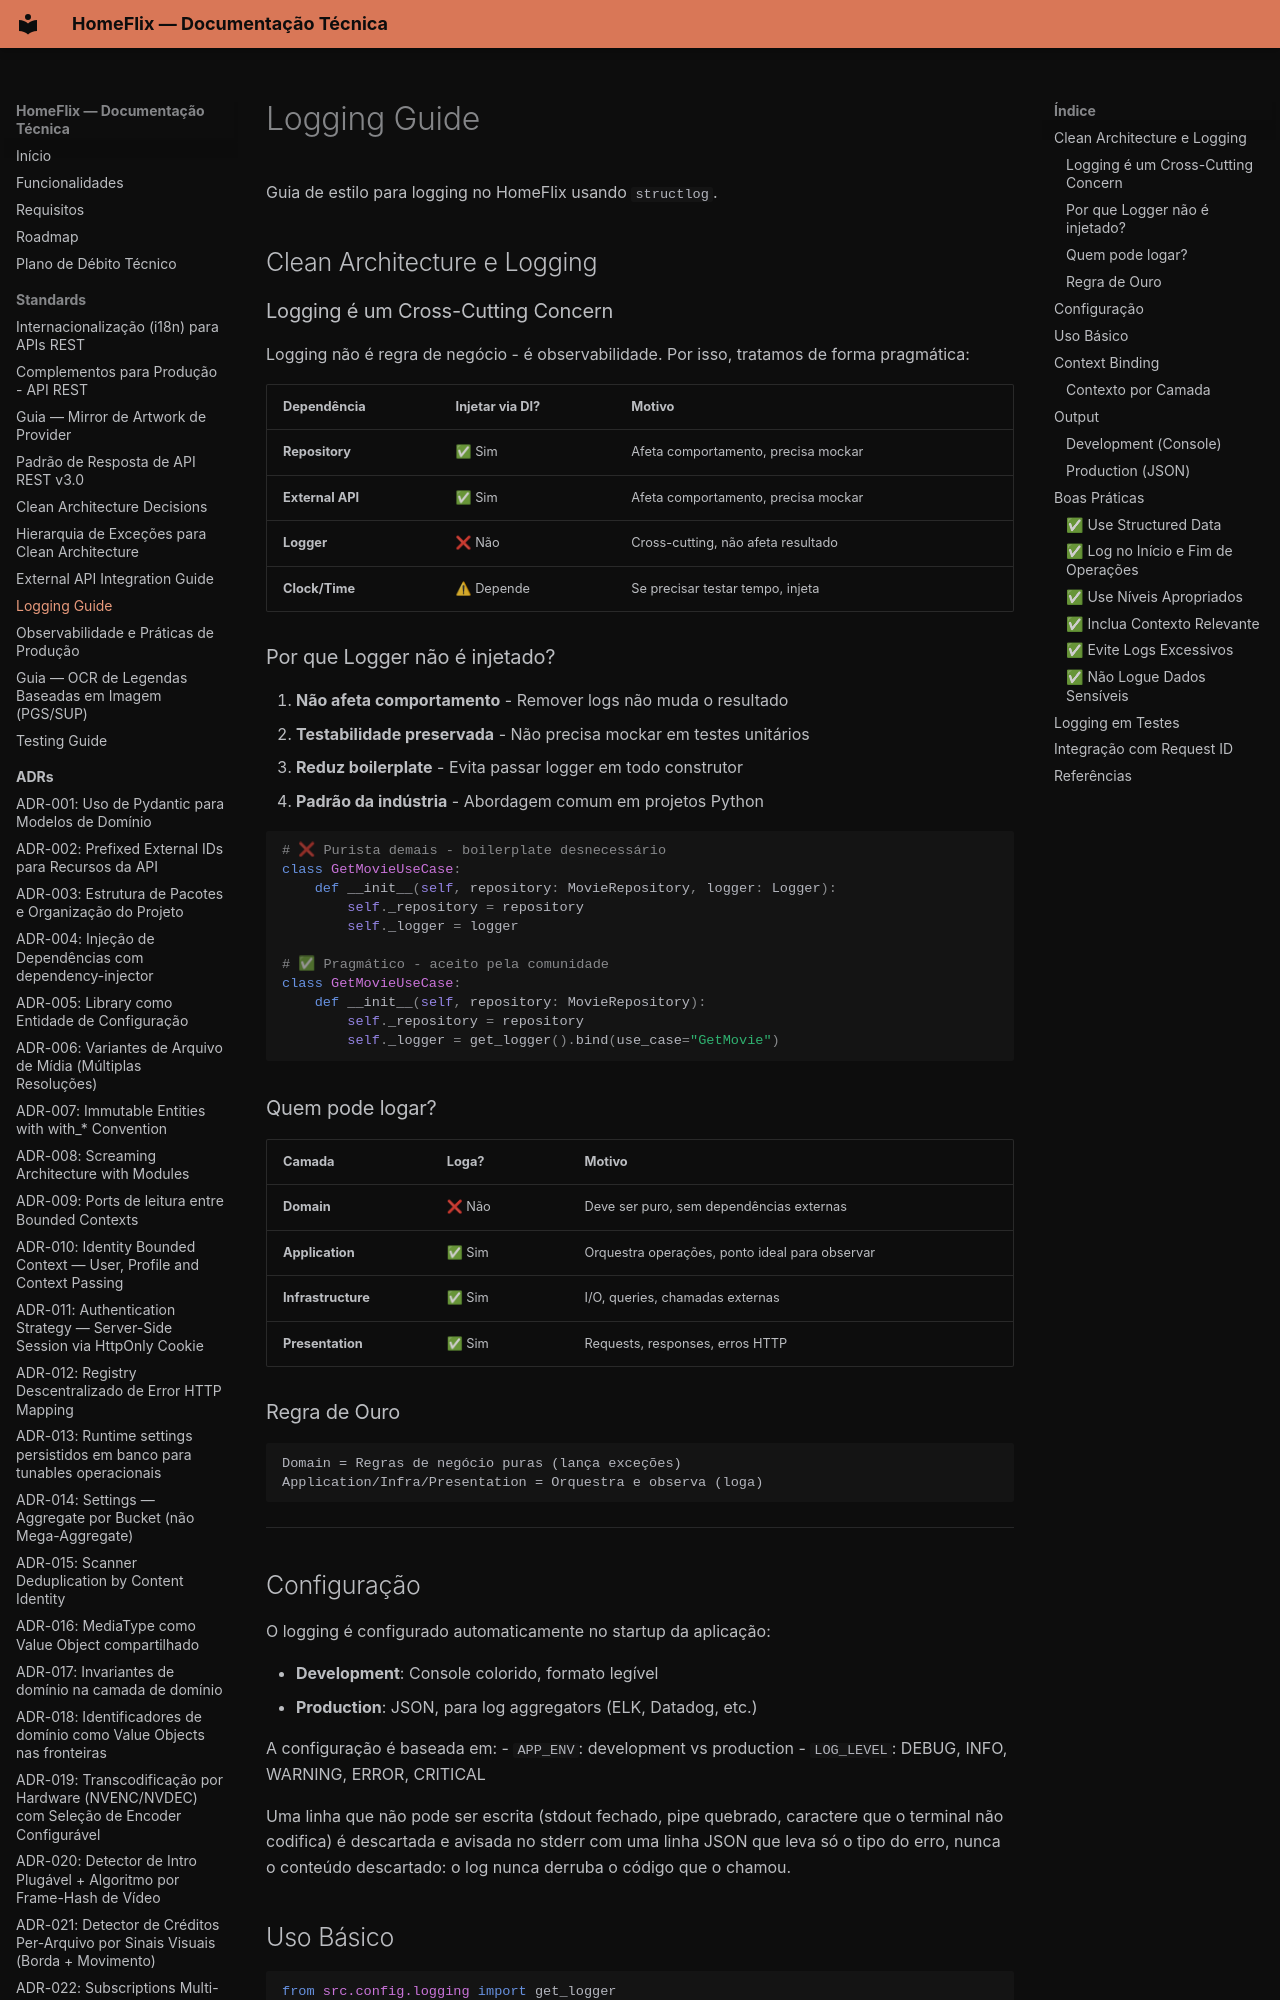

repository: lucaschf/homeflix · page: standards/logging-guide/index.html · generator: mkdocs

# Logging Guide

Guia de estilo para logging no HomeFlix usando `structlog`.

## Clean Architecture e Logging

### Logging é um Cross-Cutting Concern

Logging não é regra de negócio - é observabilidade. Por isso, tratamos de forma pragmática:

| Dependência | Injetar via DI? | Motivo |
|-------------|-----------------|--------|
| **Repository** | ✅ Sim | Afeta comportamento, precisa mockar |
| **External API** | ✅ Sim | Afeta comportamento, precisa mockar |
| **Logger** | ❌ Não | Cross-cutting, não afeta resultado |
| **Clock/Time** | ⚠ Depende | Se precisar testar tempo, injeta |

### Por que Logger não é injetado?

1. **Não afeta comportamento** - Remover logs não muda o resultado
2. **Testabilidade preservada** - Não precisa mockar em testes unitários
3. **Reduz boilerplate** - Evita passar logger em todo construtor
4. **Padrão da indústria** - Abordagem comum em projetos Python

```python
# ❌ Purista demais - boilerplate desnecessário
class GetMovieUseCase:
    def __init__(self, repository: MovieRepository, logger: Logger):
        self._repository = repository
        self._logger = logger

# ✅ Pragmático - aceito pela comunidade
class GetMovieUseCase:
    def __init__(self, repository: MovieRepository):
        self._repository = repository
        self._logger = get_logger().bind(use_case="GetMovie")
```

### Quem pode logar?

| Camada | Loga? | Motivo |
|--------|-------|--------|
| **Domain** | ❌ Não | Deve ser puro, sem dependências externas |
| **Application** | ✅ Sim | Orquestra operações, ponto ideal para observar |
| **Infrastructure** | ✅ Sim | I/O, queries, chamadas externas |
| **Presentation** | ✅ Sim | Requests, responses, erros HTTP |

### Regra de Ouro

```
Domain = Regras de negócio puras (lança exceções)
Application/Infra/Presentation = Orquestra e observa (loga)
```

---

## Configuração

O logging é configurado automaticamente no startup da aplicação:

- **Development**: Console colorido, formato legível
- **Production**: JSON, para log aggregators (ELK, Datadog, etc.)

A configuração é baseada em:
- `APP_ENV`: development vs production
- `LOG_LEVEL`: DEBUG, INFO, WARNING, ERROR, CRITICAL

Uma linha que não pode ser escrita (stdout fechado, pipe quebrado, caractere que o terminal não codifica) é descartada e avisada no stderr com uma linha JSON que leva só o tipo do erro, nunca o conteúdo descartado: o log nunca derruba o código que o chamou.
